Labelled photos from "dataset_processed", an image-classification folder in snehadpatel/Local-Vegetable-Variety-Classifier. The possible labels are: green chilli Marcha, ladies finger, pointed gourd, ivy gourd, peas.

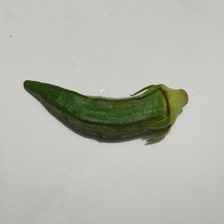
Label: ladies finger

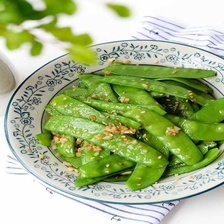
Label: peas

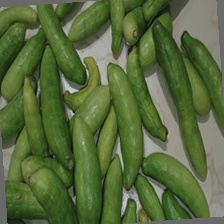
Label: ivy gourd

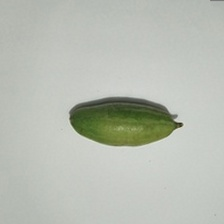
Label: pointed gourd

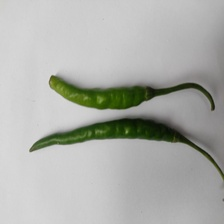
Label: green chilli Marcha

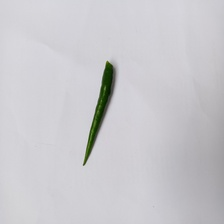
Label: green chilli Marcha
